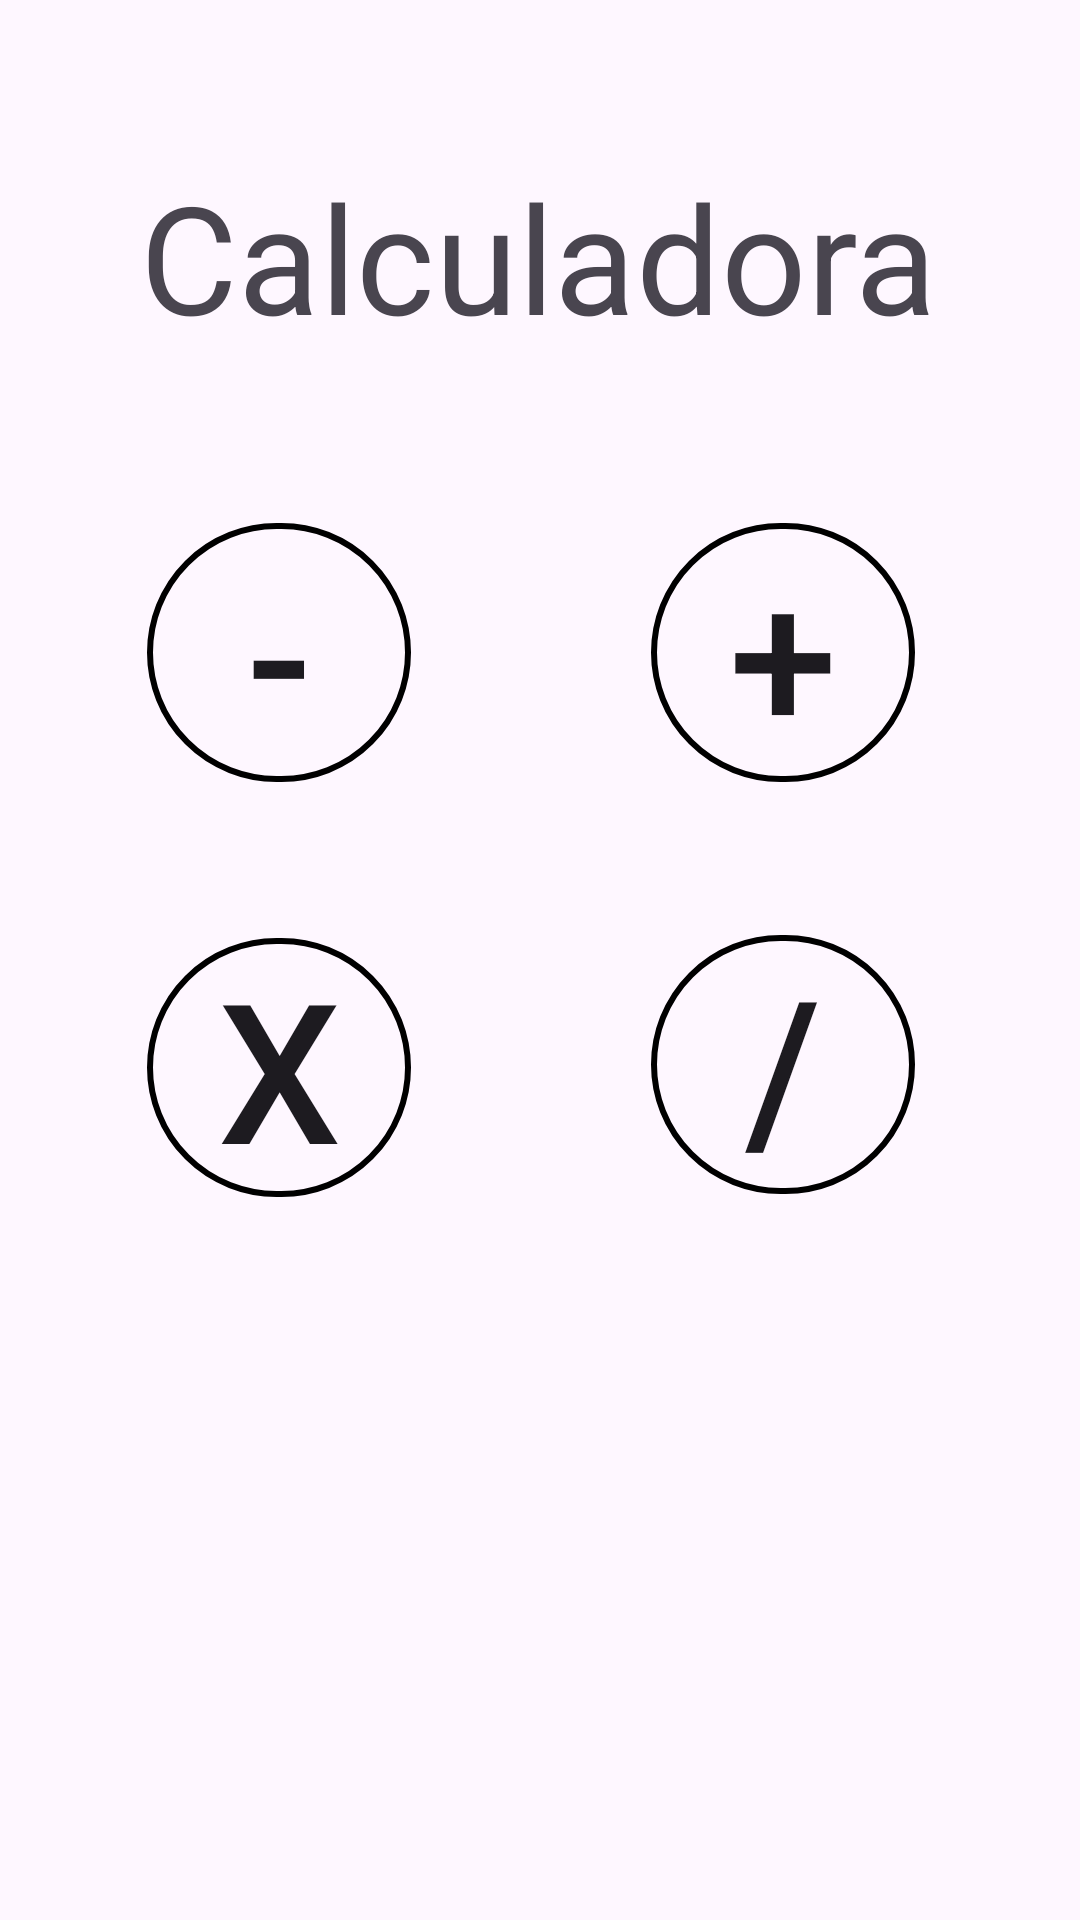

Reconstruct the res/layout file that produces this screen, plus the resources it refers to.
<!-- AndroidManifest.xml: application theme Theme.CodeCoder -->
<!-- res/layout/activity_buttons_action.xml -->
<?xml version="1.0" encoding="utf-8"?>
<androidx.constraintlayout.widget.ConstraintLayout xmlns:android="http://schemas.android.com/apk/res/android"
    xmlns:app="http://schemas.android.com/apk/res-auto"
    xmlns:tools="http://schemas.android.com/tools"
    android:layout_width="match_parent"
    android:layout_height="match_parent"
    tools:context=".buttons_action">

    <ImageView
        android:id="@+id/imageView"
        android:layout_width="2691dp"
        android:layout_height="2116dp"
        app:layout_constraintBottom_toBottomOf="parent"
        app:layout_constraintEnd_toEndOf="parent"
        app:layout_constraintTop_toTopOf="parent"
        app:layout_constraintVertical_bias="0.5"
        app:srcCompat="@drawable/bg" />

    <LinearLayout
        android:layout_width="256dp"
        android:layout_height="241dp"
        android:orientation="horizontal"
        app:layout_constraintBottom_toBottomOf="parent"
        app:layout_constraintEnd_toEndOf="parent"
        app:layout_constraintHorizontal_bias="0.47"
        app:layout_constraintStart_toStartOf="parent"
        app:layout_constraintTop_toBottomOf="@+id/textView_calculadora"
        app:layout_constraintVertical_bias="0.199">

        <LinearLayout
            android:layout_width="wrap_content"
            android:layout_height="match_parent"
            android:orientation="vertical">

            <androidx.appcompat.widget.AppCompatButton
                android:id="@+id/button_menos"
                android:layout_width="match_parent"
                android:layout_height="wrap_content"
                android:background="@drawable/button_drawable"
                android:text="-"
                android:textSize="65dp" />

            <Space
                android:layout_width="match_parent"
                android:layout_height="52dp" />

            <androidx.appcompat.widget.AppCompatButton
                android:id="@+id/button_multiplicacao"
                android:layout_width="wrap_content"
                android:layout_height="wrap_content"
                android:background="@drawable/button_drawable"
                android:text="x"
                android:textSize="65dp" />
        </LinearLayout>

        <Space
            android:layout_width="wrap_content"
            android:layout_height="wrap_content"
            android:layout_weight="1" />

        <LinearLayout
            android:layout_width="wrap_content"
            android:layout_height="wrap_content"
            android:orientation="vertical">

            <androidx.appcompat.widget.AppCompatButton
                android:id="@+id/button_mais"
                android:layout_width="wrap_content"
                android:layout_height="wrap_content"
                android:background="@drawable/button_drawable"
                android:text="+"
                android:textSize="65dp" />

            <Space
                android:layout_width="match_parent"
                android:layout_height="51dp" />

            <androidx.appcompat.widget.AppCompatButton
                android:id="@+id/button_divisao"
                android:layout_width="wrap_content"
                android:layout_height="wrap_content"
                android:background="@drawable/button_drawable"
                android:text="/"
                android:textSize="65dp" />
        </LinearLayout>
    </LinearLayout>

    <TextView
        android:id="@+id/textView_calculadora"
        android:layout_width="wrap_content"
        android:layout_height="wrap_content"
        android:layout_marginTop="52dp"
        android:text="Calculadora"
        android:textSize="50dp"
        app:layout_constraintEnd_toEndOf="parent"
        app:layout_constraintHorizontal_bias="0.496"
        app:layout_constraintStart_toStartOf="parent"
        app:layout_constraintTop_toTopOf="parent" />

</androidx.constraintlayout.widget.ConstraintLayout>
<!-- resources referenced by this layout -->
<resources>
  <!-- drawable button_drawable (drawable) -->
  <?xml version="1.0" encoding="utf-8"?>
  <shape xmlns:android="http://schemas.android.com/apk/res/android">
      <corners android:radius="1000dp"/>
      <solid android:color="@color/transparent"/>
      <stroke android:width="2dp" android:color="@color/black"/>
  </shape>
  <style name="Theme.CodeCoder" parent="Base.Theme.CodeCoder" />
  <color name="transparent">#00FF8400</color>
  <color name="black">#FF000000</color>
  <style name="Base.Theme.CodeCoder" parent="Theme.Material3.DayNight.NoActionBar">
          
          
      </style>
</resources>
